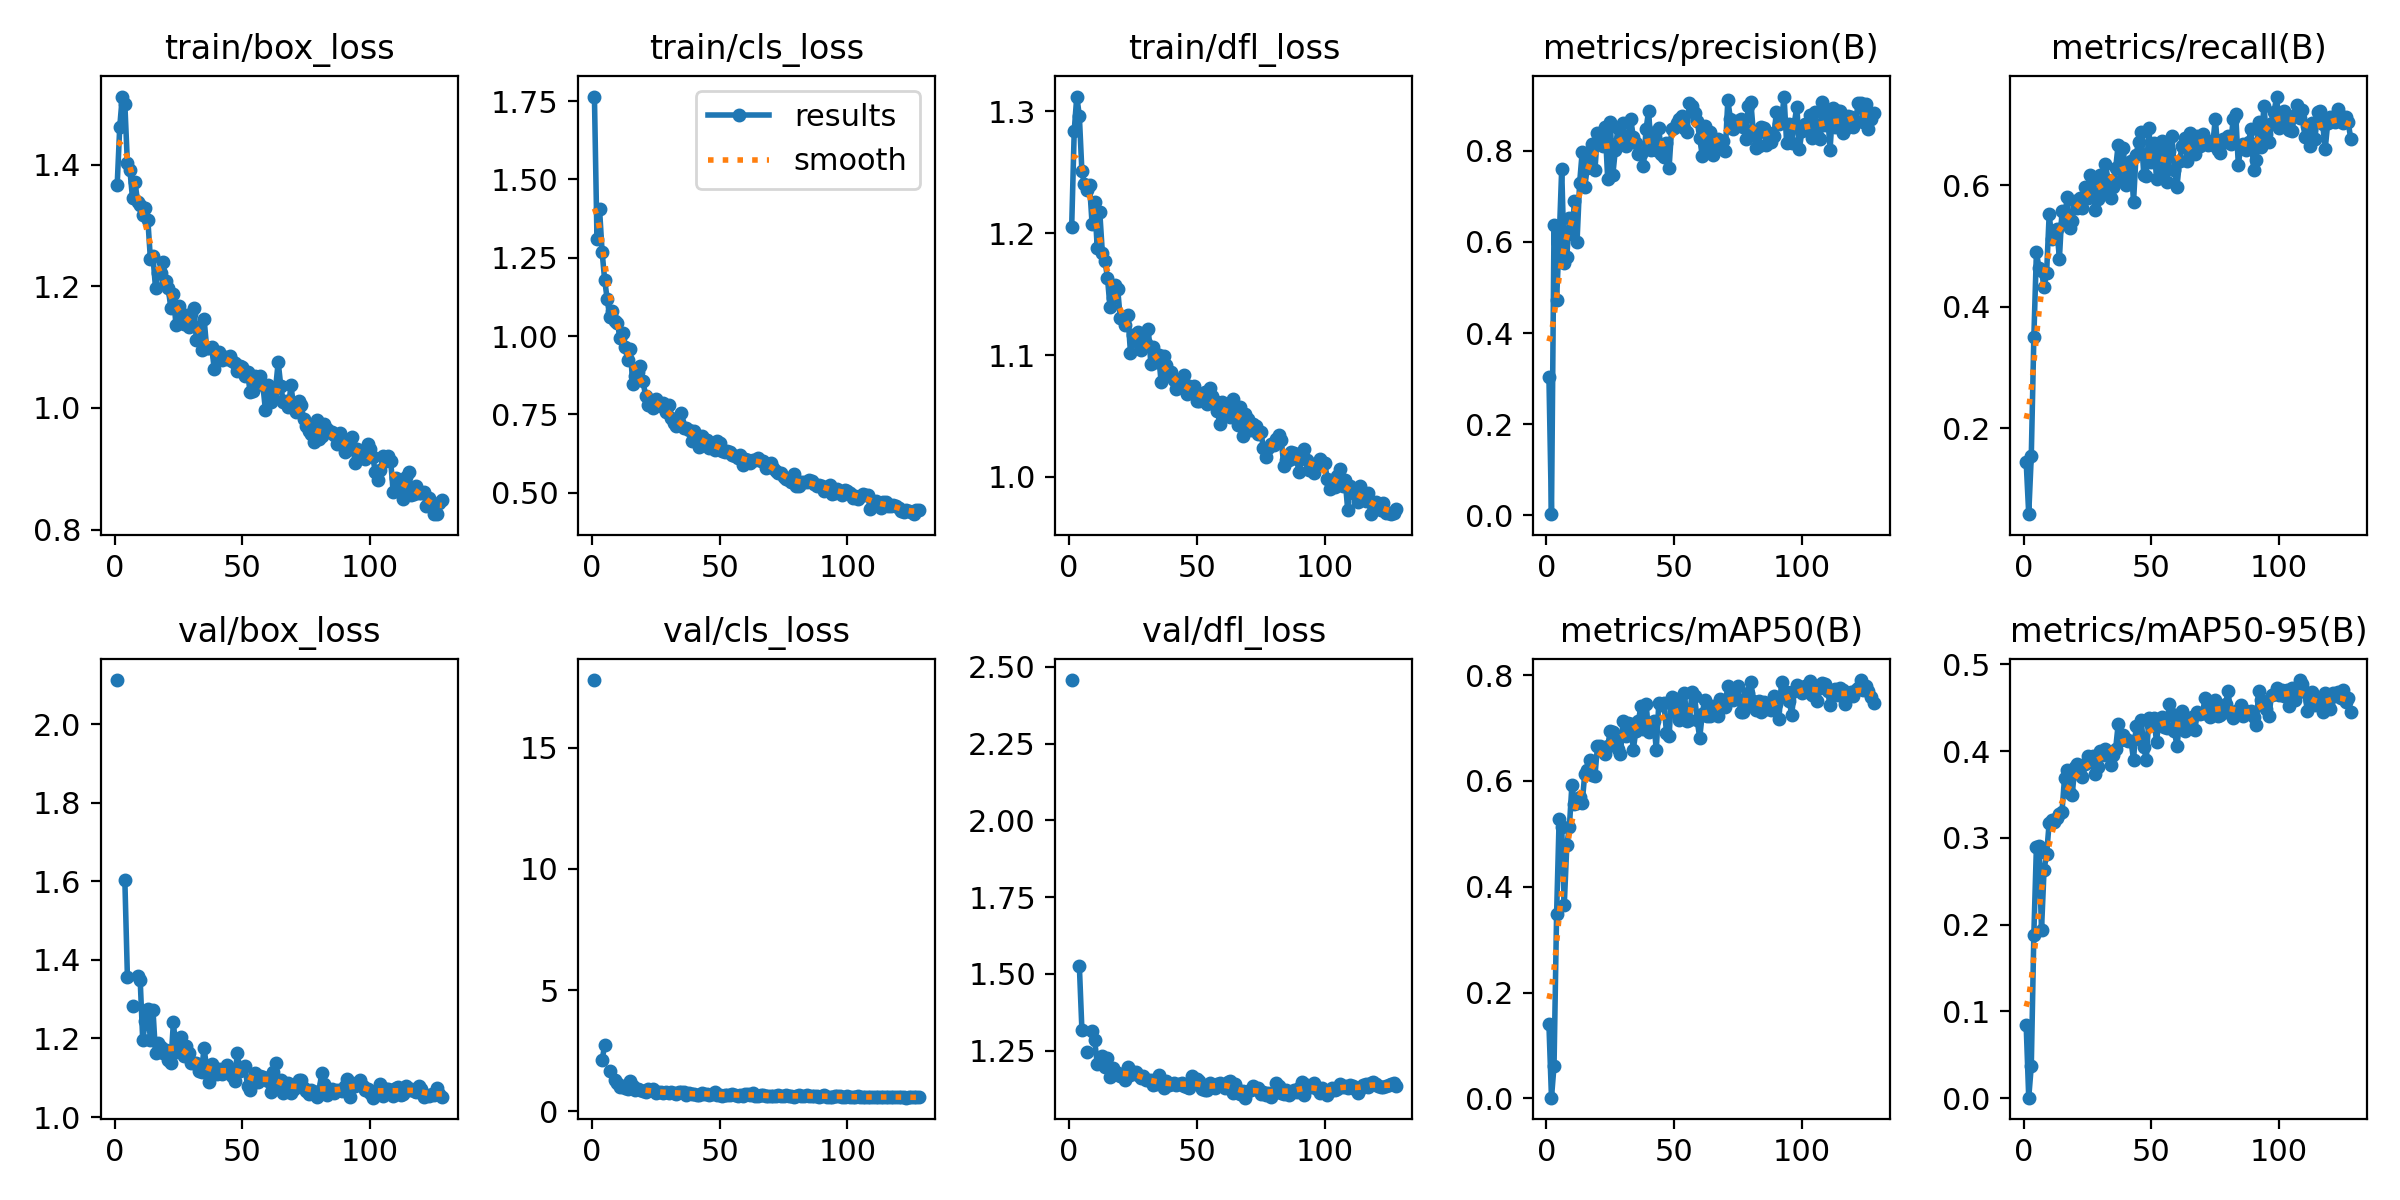

Values plotted in this chart, from the file beside it:
epoch, time, train/box_loss, train/cls_loss, train/dfl_loss, metrics/precision(B), metrics/recall(B), metrics/mAP50(B), metrics/mAP50-95(B), val/box_loss, val/cls_loss, val/dfl_loss, lr/pg0, lr/pg1, lr/pg2
1, 86.65, 1.366, 1.765, 1.205, 0.3046, 0.1446, 0.1398, 0.08409, 2.113, 17.8, 2.457, 0.0005504, 0.0005504, 0.0005504
2, 161.6, 1.462, 1.31, 1.284, 0.0025, 0.05877, 0.00141, 0.00052, nan, nan, nan, 0.001099, 0.001099, 0.001099
3, 236.5, 1.512, 1.406, 1.312, 0.6382, 0.1545, 0.06168, 0.03711, nan, nan, nan, 0.001642, 0.001642, 0.001642
4, 311, 1.5, 1.27, 1.296, 0.4729, 0.3494, 0.348, 0.1884, 1.604, 2.101, 1.527, 0.001637, 0.001637, 0.001637
5, 385.5, 1.402, 1.179, 1.251, 0.6022, 0.4893, 0.529, 0.2893, 1.358, 2.727, 1.318, 0.001627, 0.001627, 0.001627
6, 460, 1.39, 1.118, 1.24, 0.7601, 0.4644, 0.5124, 0.2906, nan, nan, nan, 0.001617, 0.001617, 0.001617
7, 534.3, 1.344, 1.061, 1.235, 0.5529, 0.4581, 0.3655, 0.1941, 1.284, 1.673, 1.245, 0.001607, 0.001607, 0.001607
8, 608.6, 1.371, 1.08, 1.24, 0.5676, 0.4326, 0.4787, 0.2634, nan, nan, nan, 0.001597, 0.001597, 0.001597
9, 682.8, 1.338, 1.049, 1.207, 0.6526, 0.4558, 0.513, 0.2813, 1.359, 1.266, 1.314, 0.001587, 0.001587, 0.001587
10, 757.2, 1.334, 1.043, 1.225, 0.6178, 0.5524, 0.5932, 0.3176, 1.349, 1.169, 1.284, 0.001577, 0.001577, 0.001577
11, 831.7, 1.317, 0.9924, 1.188, 0.6893, 0.5119, 0.5571, 0.3207, 1.195, 1.008, 1.206, 0.001567, 0.001567, 0.001567
12, 905.9, 1.328, 1.01, 1.217, 0.6005, 0.5211, 0.5588, 0.3179, 1.244, 1.047, 1.211, 0.001557, 0.001557, 0.001557
13, 980.2, 1.309, 0.9657, 1.184, 0.7284, 0.5284, 0.5705, 0.3226, 1.275, 0.9422, 1.232, 0.001547, 0.001547, 0.001547
14, 1055, 1.245, 0.9227, 1.177, 0.7963, 0.4791, 0.5578, 0.3279, 1.197, 0.9326, 1.196, 0.001537, 0.001537, 0.001537
15, 1129, 1.249, 0.9595, 1.163, 0.7204, 0.557, 0.6125, 0.3294, 1.274, 1.224, 1.226, 0.001527, 0.001527, 0.001527
16, 1203, 1.197, 0.8481, 1.139, 0.7623, 0.538, 0.6209, 0.3691, 1.162, 1.026, 1.165, 0.001517, 0.001517, 0.001517
17, 1278, 1.223, 0.8742, 1.146, 0.7755, 0.5812, 0.6401, 0.3779, 1.189, 0.8921, 1.195, 0.001507, 0.001507, 0.001507
18, 1352, 1.221, 0.8841, 1.158, 0.8154, 0.5296, 0.612, 0.3513, 1.177, 0.9147, 1.175, 0.001497, 0.001497, 0.001497
19, 1426, 1.239, 0.9039, 1.154, 0.7575, 0.5414, 0.6097, 0.3494, 1.162, 0.8548, 1.176, 0.001487, 0.001487, 0.001487
20, 1501, 1.208, 0.8564, 1.131, 0.84, 0.5733, 0.6653, 0.3812, 1.17, 0.8297, 1.168, 0.001477, 0.001477, 0.001477
21, 1575, 1.196, 0.8094, 1.129, 0.8368, 0.5623, 0.6653, 0.3849, 1.144, 0.7975, 1.171, 0.001467, 0.001467, 0.001467
22, 1650, 1.164, 0.7813, 1.125, 0.8105, 0.5784, 0.6575, 0.3737, 1.137, 0.894, 1.156, 0.001457, 0.001457, 0.001457
23, 1724, 1.188, 0.7922, 1.133, 0.8517, 0.5618, 0.651, 0.3696, 1.242, 0.8544, 1.197, 0.001447, 0.001447, 0.001447
24, 1798, 1.136, 0.7711, 1.102, 0.7377, 0.5967, 0.6657, 0.3856, 1.167, 0.9073, 1.172, 0.001437, 0.001437, 0.001437
25, 1873, 1.167, 0.8002, 1.117, 0.8639, 0.579, 0.6945, 0.3938, 1.175, 0.7352, 1.18, 0.001427, 0.001427, 0.001427
26, 1947, 1.152, 0.7805, 1.111, 0.7474, 0.6165, 0.6921, 0.3869, 1.203, 0.7831, 1.179, 0.001417, 0.001417, 0.001417
27, 2022, 1.137, 0.7773, 1.119, 0.8025, 0.6069, 0.6808, 0.3942, 1.155, 0.8054, 1.17, 0.001407, 0.001407, 0.001407
28, 2096, 1.153, 0.7863, 1.104, 0.8506, 0.5585, 0.6602, 0.3734, 1.18, 0.73, 1.161, 0.001397, 0.001397, 0.001397
29, 2170, 1.133, 0.7586, 1.114, 0.8243, 0.5768, 0.6508, 0.3812, 1.163, 0.7909, 1.167, 0.001387, 0.001387, 0.001387
30, 2245, 1.155, 0.7809, 1.11, 0.8607, 0.6162, 0.7136, 0.4006, 1.138, 0.7476, 1.154, 0.001377, 0.001377, 0.001377
31, 2320, 1.165, 0.7391, 1.121, 0.8099, 0.5923, 0.6857, 0.395, 1.137, 0.8015, 1.153, 0.001367, 0.001367, 0.001367
32, 2394, 1.112, 0.7216, 1.092, 0.8209, 0.6355, 0.7087, 0.4024, 1.138, 0.7405, 1.153, 0.001357, 0.001357, 0.001357
33, 2468, 1.132, 0.713, 1.106, 0.8699, 0.6089, 0.7076, 0.3991, 1.118, 0.7056, 1.137, 0.001347, 0.001347, 0.001347
34, 2543, 1.095, 0.7247, 1.094, 0.8306, 0.5781, 0.6592, 0.384, 1.115, 0.7821, 1.142, 0.001337, 0.001337, 0.001337
35, 2617, 1.147, 0.7559, 1.1, 0.8166, 0.5964, 0.6939, 0.395, 1.176, 0.7764, 1.17, 0.001327, 0.001327, 0.001327
36, 2691, 1.099, 0.7065, 1.078, 0.7918, 0.6276, 0.7125, 0.4024, 1.125, 0.7779, 1.152, 0.001317, 0.001317, 0.001317
37, 2766, 1.099, 0.708, 1.099, 0.7935, 0.6668, 0.742, 0.431, 1.09, 0.6501, 1.128, 0.001307, 0.001307, 0.001307
38, 2840, 1.1, 0.7012, 1.092, 0.7657, 0.6071, 0.6976, 0.4125, 1.134, 0.7502, 1.15, 0.001297, 0.001297, 0.001297
39, 2915, 1.063, 0.6666, 1.084, 0.8473, 0.6619, 0.7462, 0.4183, 1.113, 0.6953, 1.137, 0.001287, 0.001287, 0.001287
40, 2989, 1.086, 0.6976, 1.086, 0.8876, 0.6004, 0.6934, 0.4134, 1.11, 0.713, 1.14, 0.001277, 0.001277, 0.001277
41, 3064, 1.093, 0.6755, 1.079, 0.8015, 0.6306, 0.7049, 0.4112, 1.122, 0.6808, 1.145, 0.001267, 0.001267, 0.001267
42, 3138, 1.078, 0.6472, 1.072, 0.8376, 0.6395, 0.7134, 0.4117, 1.111, 0.6638, 1.138, 0.001257, 0.001257, 0.001257
43, 3212, 1.084, 0.6797, 1.076, 0.8016, 0.5725, 0.6593, 0.3901, 1.117, 0.7665, 1.141, 0.001247, 0.001247, 0.001247
44, 3287, 1.08, 0.6701, 1.073, 0.849, 0.6499, 0.747, 0.4286, 1.132, 0.7149, 1.145, 0.001237, 0.001237, 0.001237
45, 3361, 1.086, 0.6699, 1.084, 0.7927, 0.671, 0.7437, 0.4145, 1.12, 0.693, 1.136, 0.001227, 0.001227, 0.001227
46, 3435, 1.077, 0.6434, 1.068, 0.7862, 0.6876, 0.7478, 0.4355, 1.105, 0.6785, 1.13, 0.001217, 0.001217, 0.001217
47, 3510, 1.074, 0.6455, 1.075, 0.8171, 0.6173, 0.6905, 0.4044, 1.091, 0.7228, 1.127, 0.001207, 0.001207, 0.001207
48, 3584, 1.06, 0.6351, 1.073, 0.7613, 0.6158, 0.6855, 0.3903, 1.164, 0.7998, 1.167, 0.001197, 0.001197, 0.001197
49, 3658, 1.069, 0.6657, 1.075, 0.8485, 0.6934, 0.7595, 0.4385, 1.118, 0.6684, 1.144, 0.001187, 0.001187, 0.001187
50, 3733, 1.067, 0.6591, 1.062, 0.8504, 0.6383, 0.732, 0.4305, 1.125, 0.6777, 1.157, 0.001177, 0.001177, 0.001177
51, 3807, 1.052, 0.6327, 1.063, 0.8607, 0.6698, 0.7546, 0.4376, 1.129, 0.644, 1.15, 0.001167, 0.001167, 0.001167
52, 3881, 1.059, 0.6305, 1.065, 0.8706, 0.61, 0.715, 0.4103, 1.079, 0.674, 1.126, 0.001157, 0.001157, 0.001157
53, 3956, 1.026, 0.6328, 1.07, 0.8755, 0.6492, 0.729, 0.4373, 1.07, 0.6544, 1.12, 0.001147, 0.001147, 0.001147
54, 4030, 1.027, 0.63, 1.059, 0.8507, 0.673, 0.7666, 0.4389, 1.087, 0.681, 1.123, 0.001137, 0.001137, 0.001137
55, 4105, 1.052, 0.6211, 1.073, 0.8422, 0.6249, 0.7126, 0.4275, 1.112, 0.6925, 1.143, 0.001127, 0.001127, 0.001127
56, 4179, 1.04, 0.6173, 1.067, 0.9044, 0.6054, 0.7155, 0.4269, 1.09, 0.6536, 1.131, 0.001117, 0.001117, 0.001117
57, 4253, 1.053, 0.6119, 1.062, 0.8985, 0.6554, 0.7689, 0.4543, 1.103, 0.6351, 1.129, 0.001107, 0.001107, 0.001107
58, 4328, 1.038, 0.6199, 1.054, 0.8835, 0.6815, 0.7598, 0.4427, 1.101, 0.6482, 1.142, 0.001097, 0.001097, 0.001097
59, 4402, 0.9965, 0.5885, 1.043, 0.8661, 0.6248, 0.7147, 0.4229, 1.099, 0.6439, 1.145, 0.001087, 0.001087, 0.001087
60, 4477, 1.038, 0.6083, 1.062, 0.8283, 0.5973, 0.6814, 0.4059, 1.091, 0.7045, 1.138, 0.001077, 0.001077, 0.001077
... 68 more rows
